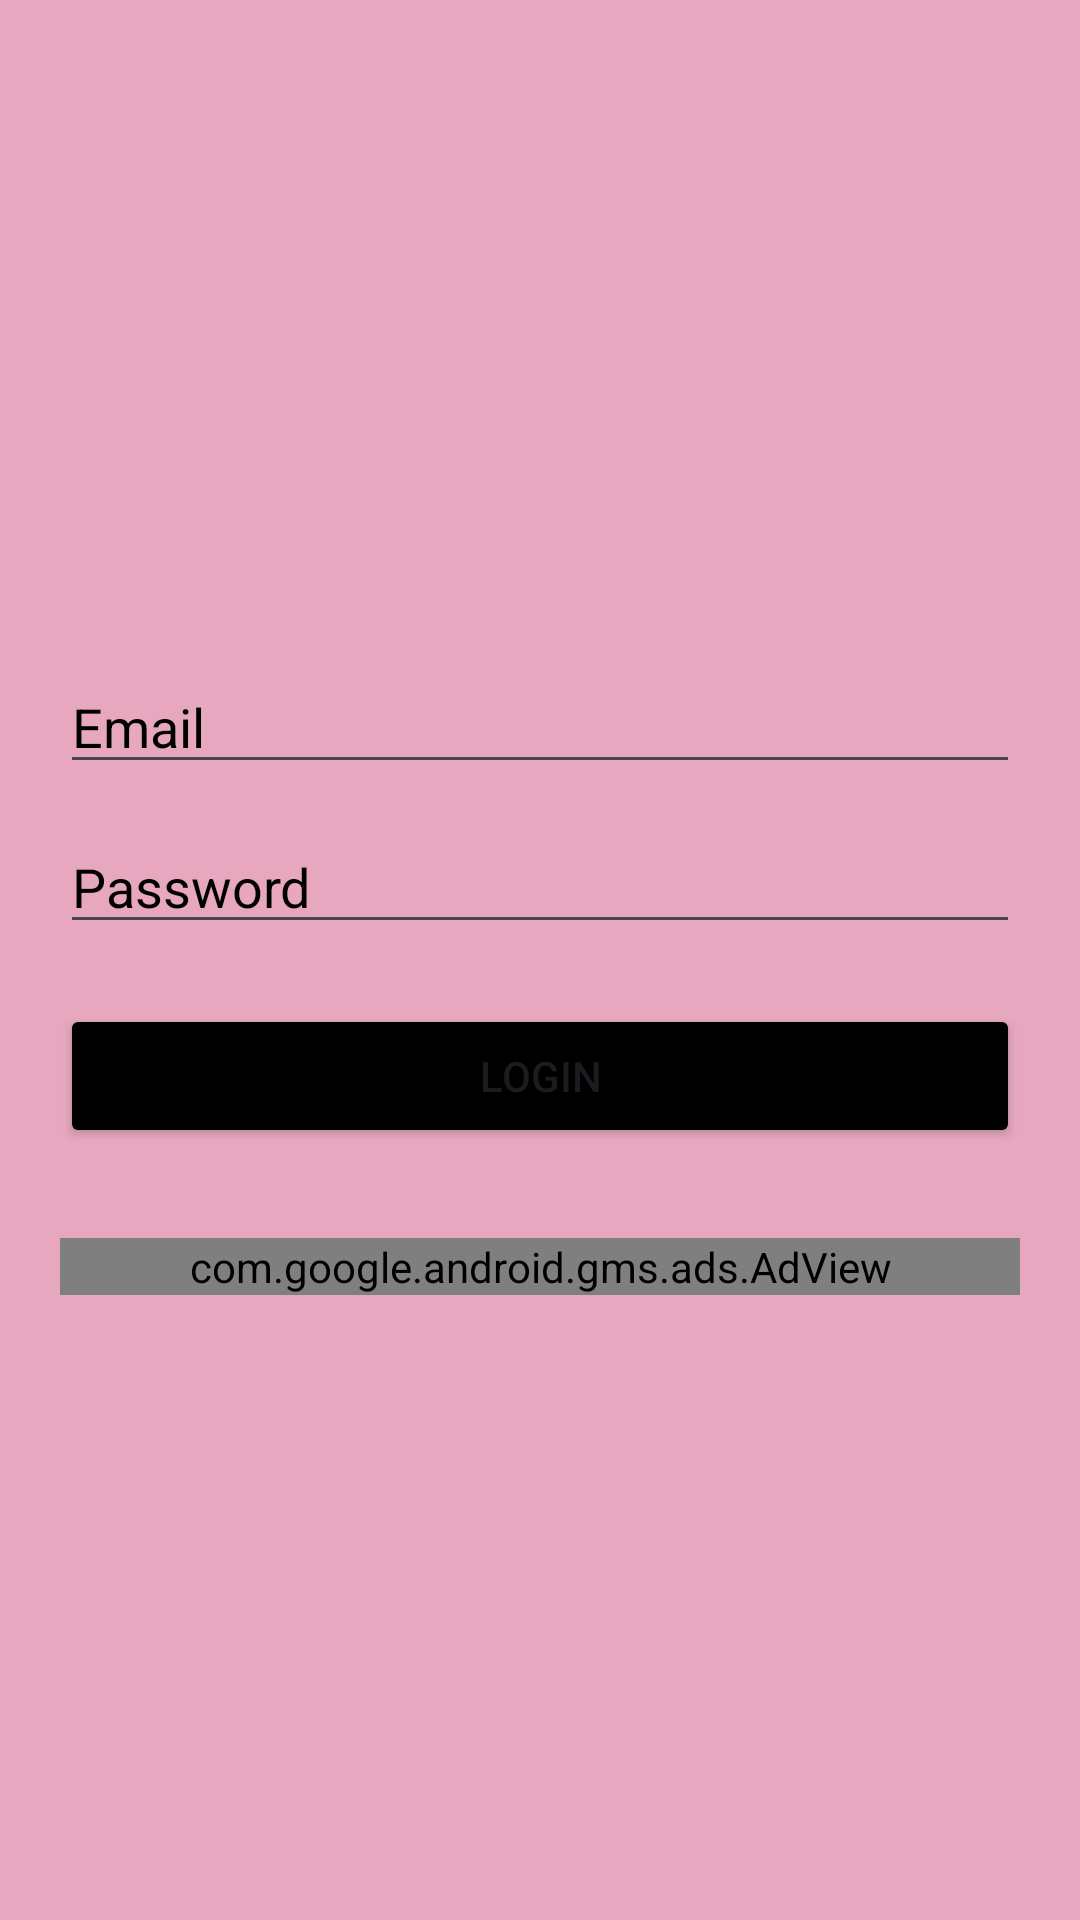

Android layout source for this screen:
<!-- AndroidManifest.xml: application theme Theme.Den_week4 -->
<!-- res/layout/activity_login.xml -->
<?xml version="1.0" encoding="utf-8"?>
<LinearLayout
    xmlns:android="http://schemas.android.com/apk/res/android"
    xmlns:ads="http://schemas.android.com/apk/res-auto"
    android:orientation="vertical"
    android:gravity="center_horizontal"
    android:padding="20dp"
    android:background="#E7A8BF"

    android:layout_width="match_parent"
    android:layout_height="match_parent">

    <EditText
        android:id="@+id/etEmail"
        android:layout_marginTop="200dp"
        android:hint="Email"
        android:textColorHint="@color/black"
        android:textColor="@color/black"
        android:inputType="textEmailAddress"
        android:layout_width="match_parent"
        android:layout_height="wrap_content"
        android:layout_marginBottom="12dp"/>

    <EditText
        android:id="@+id/etPassword"
        android:hint="Password"
        android:textColorHint="@color/black"
        android:textColor="@color/black"
        android:inputType="textPassword"
        android:layout_width="match_parent"
        android:layout_height="wrap_content"
        android:layout_marginBottom="20dp"/>

    <Button
        android:id="@+id/btnLogin"
        android:text="Login"
        android:backgroundTint="@color/black"
        android:layout_width="match_parent"
        android:layout_height="wrap_content"
        android:layout_marginBottom="30dp"/>

    
    <com.google.android.gms.ads.AdView
        android:id="@+id/adView"
        android:layout_width="match_parent"
        android:layout_height="wrap_content"
        ads:adSize="BANNER"
        ads:adUnitId="ca-app-pub-3940256099942544/6300978111"/>

    <ProgressBar
        android:id="@+id/adProgressBar"
        android:layout_width="wrap_content"
        android:layout_height="wrap_content"
        android:layout_gravity="center"
        android:visibility="gone" />

    <TextView
        android:id="@+id/adStatusText"
        android:layout_width="wrap_content"
        android:layout_height="wrap_content"
        android:text="Loading ad..."
        android:textSize="14sp"
        android:layout_gravity="center"
        android:visibility="gone"/>


</LinearLayout>
<!-- resources referenced by this layout -->
<resources>
  <style name="Theme.Den_week4" parent="Base.Theme.Den_week4" />
  <style name="Base.Theme.Den_week4" parent="Theme.Material3.DayNight.NoActionBar">
          
          
      </style>
  <!-- not gathered from this repository: default colours our renderer supplied (Android Studio template values) -->
  <color name="black">#FF000000</color>
</resources>
